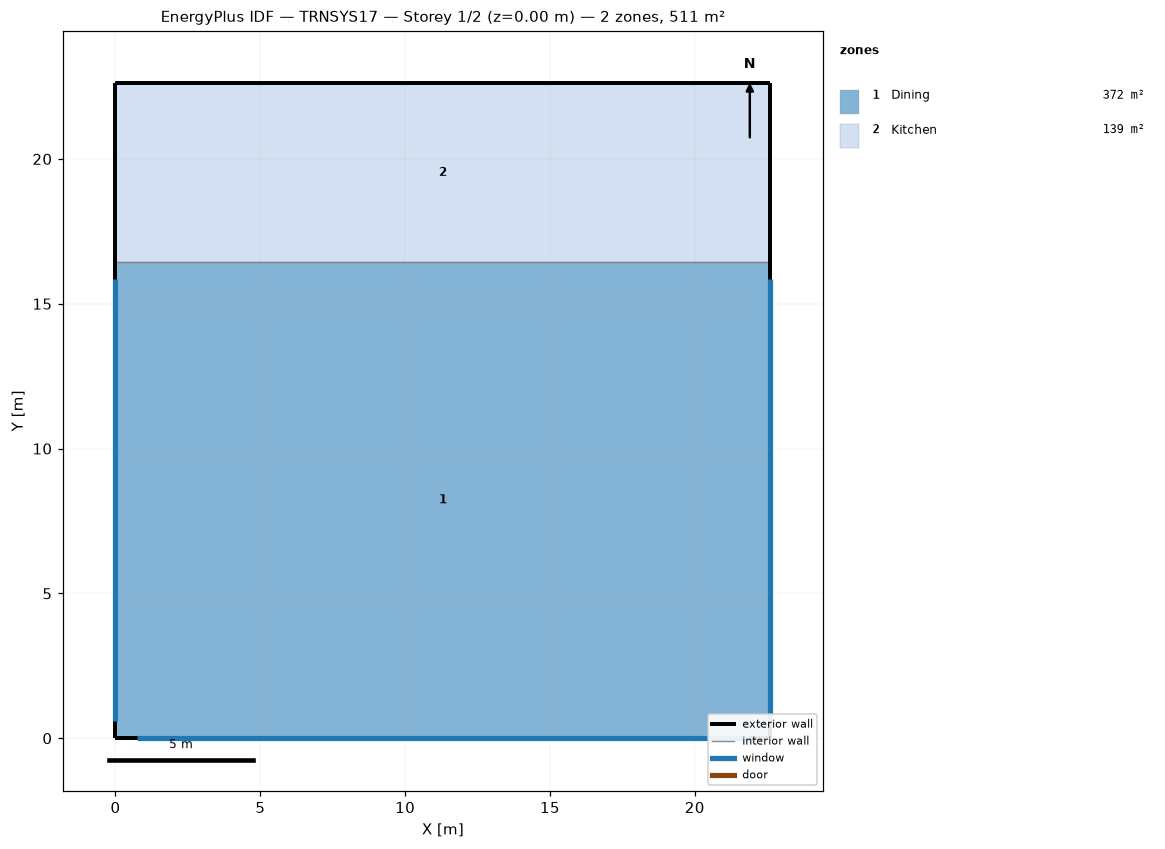
=== STOREY PLAN SPEC (per zone: floor XY polygon, exterior-wall plan segments, windows/doors) ===
zone 1: Dining  (371.7 m²)
  floor: (22.61, 16.44) (22.61, 0.00) (0.00, 0.00) (0.00, 16.44)
  exterior wall: (22.61, 0.00) – (22.61, 16.44)  [16.4 m]
    window: (22.61, 0.60) – (22.61, 15.84)  [13.9 m²]
  exterior wall: (0.00, 0.00) – (22.61, 0.00)  [22.6 m]
    window: (0.75, 0.00) – (21.86, 0.00)  [19.3 m²]
  exterior wall: (0.00, 16.44) – (0.00, 0.00)  [16.4 m]
    window: (0.00, 15.84) – (0.00, 0.60)  [13.9 m²]
  interior walls: 1
zone 2: Kitchen  (139.4 m²)
  floor: (22.61, 22.61) (22.61, 16.44) (0.00, 16.44) (0.00, 22.61)
  exterior wall: (22.61, 16.44) – (22.61, 22.61)  [6.2 m]
  exterior wall: (22.61, 22.61) – (0.00, 22.61)  [22.6 m]
  exterior wall: (0.00, 22.61) – (0.00, 16.44)  [6.2 m]
  interior walls: 1

=== DERIVED (storey summary) ===
Building: TRNSYS17
Storey: 1 of 2  (floor level z = 0.00 m)
Storey gross floor area: 511.2 m²
Zones on this storey: 2
  - Dining: floor 371.7 m²; exterior wall 55.5 m (169.2 m²); 3 window(s) 47.2 m²; WWR 27.9%
  - Kitchen: floor 139.4 m²; exterior wall 34.9 m (106.5 m²); WWR 0.0%
Zone adjacency: (none detected)